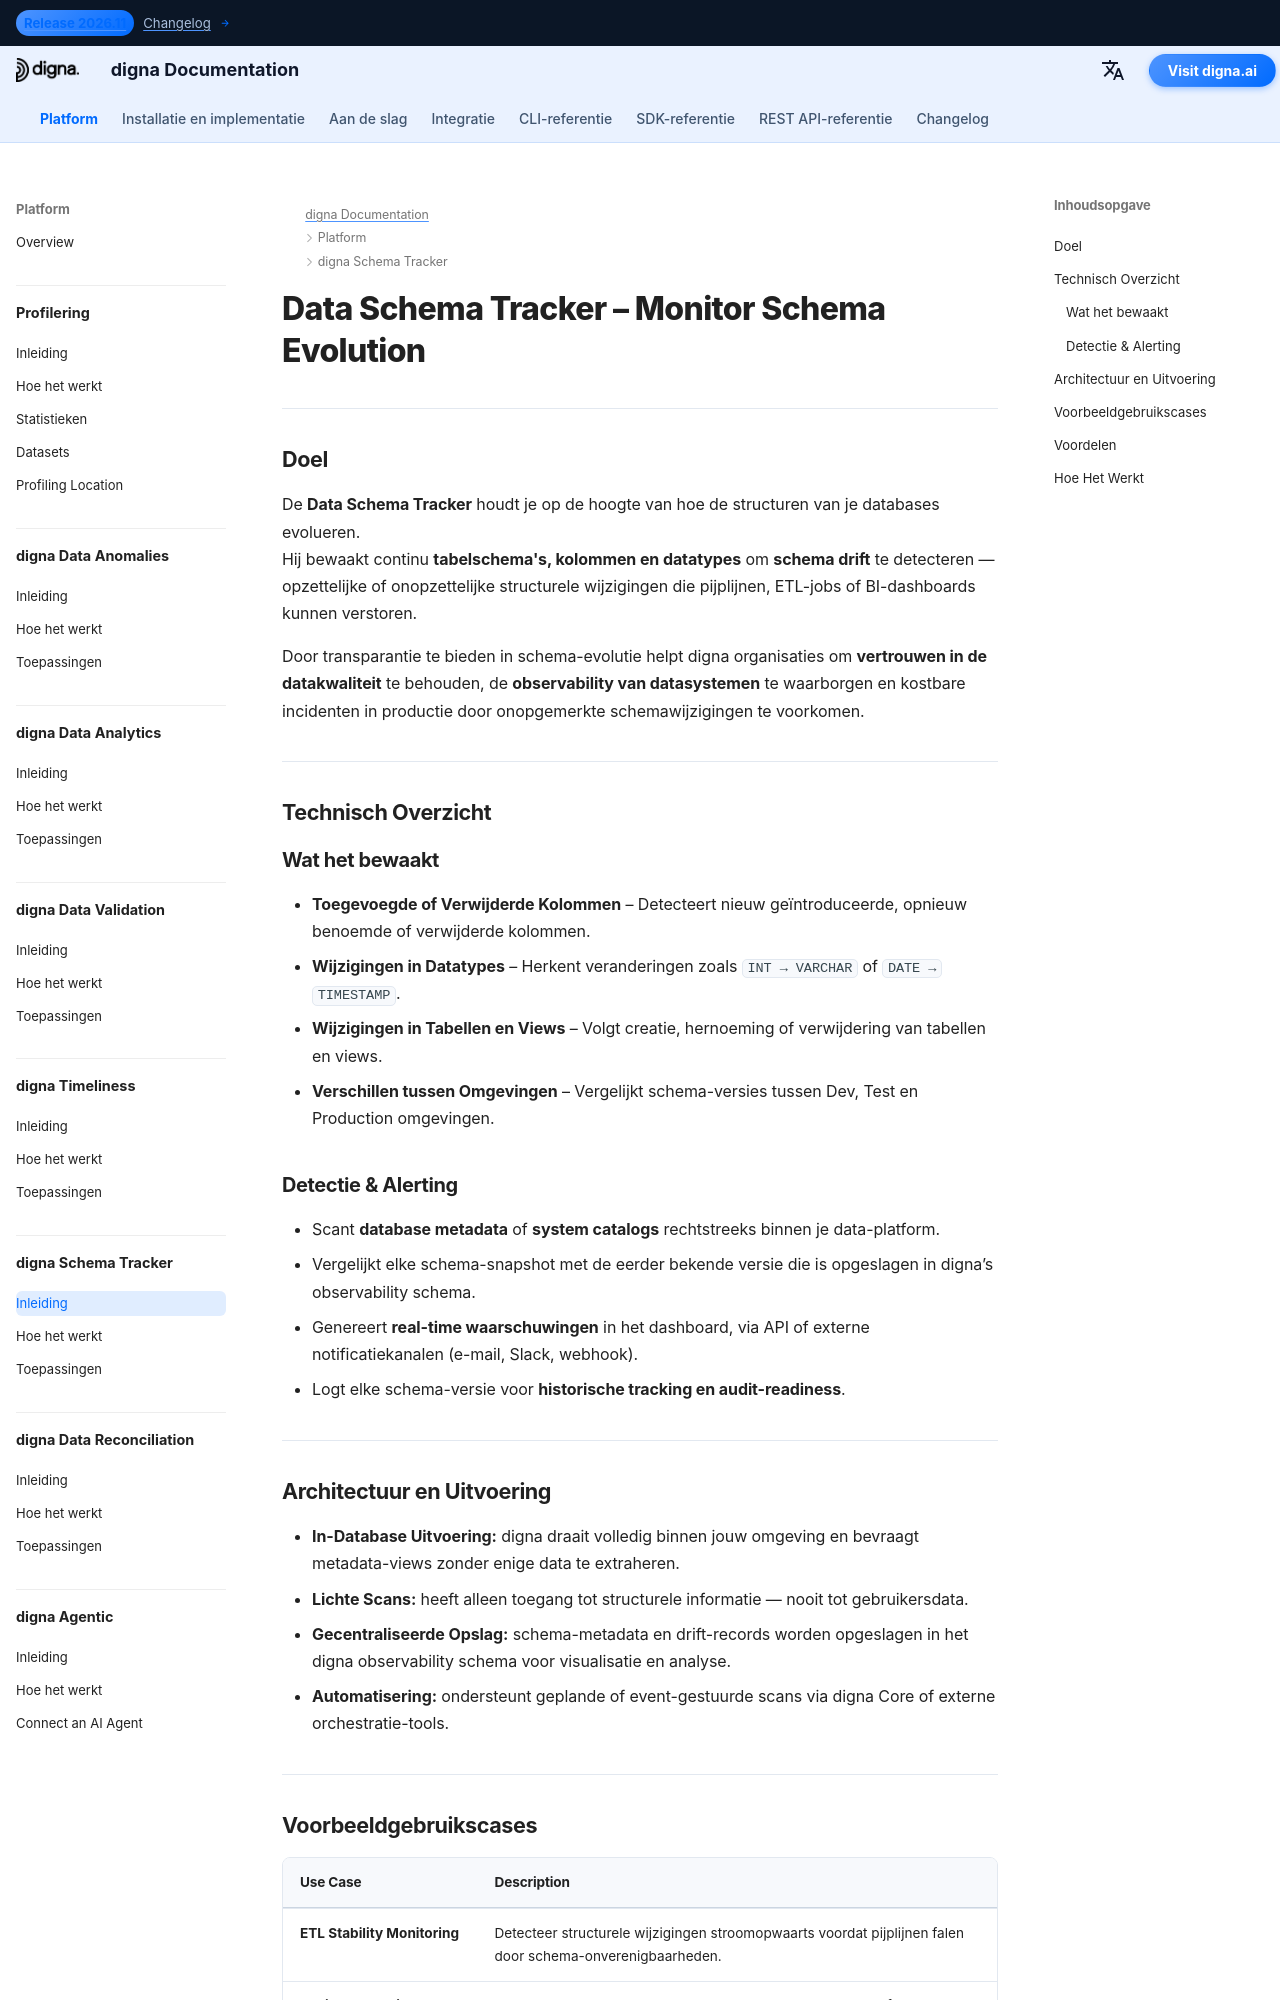

repository: dignaai/digna-docs · page: nl/platform/schema_tracker/Introduction/index.html · generator: mkdocs

---
title: Data Schema Tracker – Monitor Schema Evolution | digna Documentation
description: Leer hoe digna Data Schema Tracker kolomwijzigingen, datatype-updates en schema drift bewaakt. Detecteer en ontvang meldingen bij zowel opzettelijke als onopzettelijke schemawijzigingen om ETL-fouten, kapotte dashboards en verlies van data-observability te voorkomen.
image: /assets/logo_square.png
keywords:
  - gegevensschema tracker
  - detectie van schema drift
  - monitoring van schema-evolutie
  - metadata observability
  - data observability
  - datakwaliteit
  - monitoring van datastructuur
  - database metadata
  - stabiliteit van ETL-pijplijnen
  - digna Data Schema Tracker
lang: en
robots: index, follow
og_title: Data Schema Tracker – Monitor Schema Evolution | digna Documentation
og_description: digna Data Schema Tracker bewaakt schema drift, datatype-wijzigingen en kolomupdates. Ontvang waarschuwingen voordat ETL-pijplijnen of dashboards falen door onverwachte structurele wijzigingen.
og_image: /assets/logo_square.png
og_type: article
twitter_card: summary_large_image
---

# Data Schema Tracker – Monitor Schema Evolution
<h1 style="display:none;">AI-gedreven module voor metadata-observability en datakwaliteit – digna Data Schema Tracker</h1>

---

## Doel

De **Data Schema Tracker** houdt je op de hoogte van hoe de structuren van je databases evolueren.  
Hij bewaakt continu **tabelschema's, kolommen en datatypes** om **schema drift** te detecteren — opzettelijke of onopzettelijke structurele wijzigingen die pijplijnen, ETL-jobs of BI-dashboards kunnen verstoren.

Door transparantie te bieden in schema-evolutie helpt digna organisaties om **vertrouwen in de datakwaliteit** te behouden, de **observability van datasystemen** te waarborgen en kostbare incidenten in productie door onopgemerkte schemawijzigingen te voorkomen.

---

## Technisch Overzicht

### Wat het bewaakt

- **Toegevoegde of Verwijderde Kolommen** – Detecteert nieuw geïntroduceerde, opnieuw benoemde of verwijderde kolommen.  
- **Wijzigingen in Datatypes** – Herkent veranderingen zoals `INT → VARCHAR` of `DATE → TIMESTAMP`.  
- **Wijzigingen in Tabellen en Views** – Volgt creatie, hernoeming of verwijdering van tabellen en views.  
- **Verschillen tussen Omgevingen** – Vergelijkt schema-versies tussen Dev, Test en Production omgevingen.  

### Detectie & Alerting

- Scant **database metadata** of **system catalogs** rechtstreeks binnen je data-platform.  
- Vergelijkt elke schema-snapshot met de eerder bekende versie die is opgeslagen in digna’s observability schema.  
- Genereert **real-time waarschuwingen** in het dashboard, via API of externe notificatiekanalen (e-mail, Slack, webhook).  
- Logt elke schema-versie voor **historische tracking en audit-readiness**.

---
